pico-8 play session: mixed d-pad (fixed 12-tick cycle), after a click and taps of 🅾, ❎, 🅾+❎, 🅾 in the second before t = 0

[t = 1 s] mixed d-pad (1.2s cycle ×~1): → ← ↑ ↓ + 🅾/❎ taps, ~1s
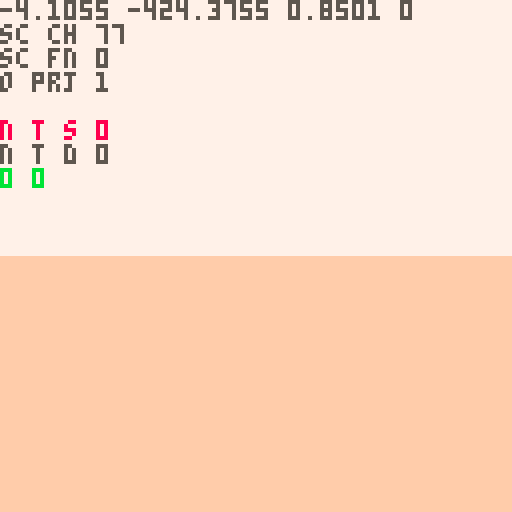
[t = 2 s] mixed d-pad (1.2s cycle ×~1): → ← ↑ ↓ + 🅾/❎ taps, ~2s
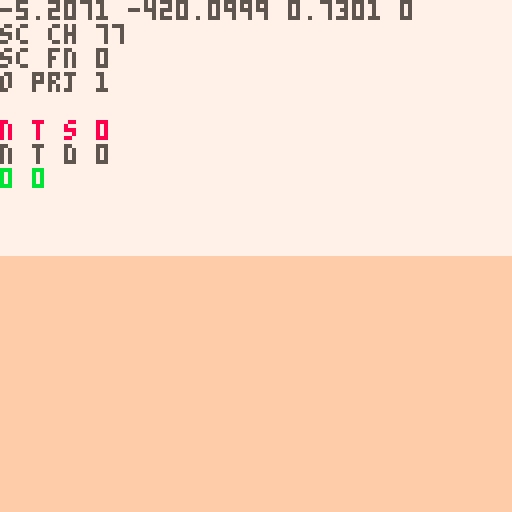
[t = 4 s] mixed d-pad (1.2s cycle ×~3): → ← ↑ ↓ + 🅾/❎ taps, ~4s
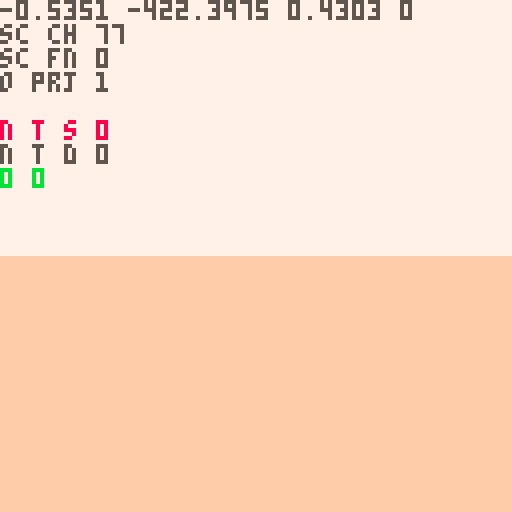
[t = 6 s] mixed d-pad (1.2s cycle ×~5): → ← ↑ ↓ + 🅾/❎ taps, ~6s
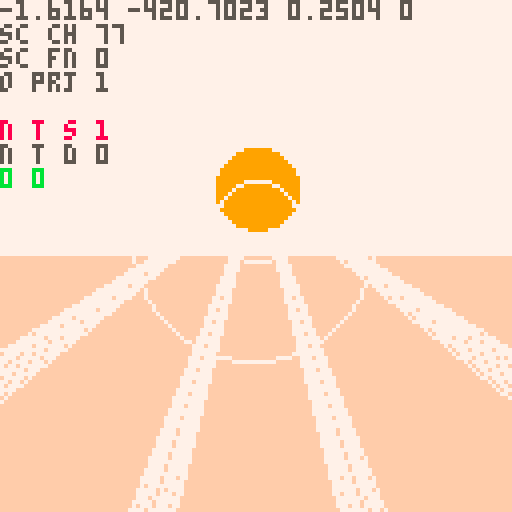
[t = 8 s] mixed d-pad (1.2s cycle ×~6): → ← ↑ ↓ + 🅾/❎ taps, ~8s
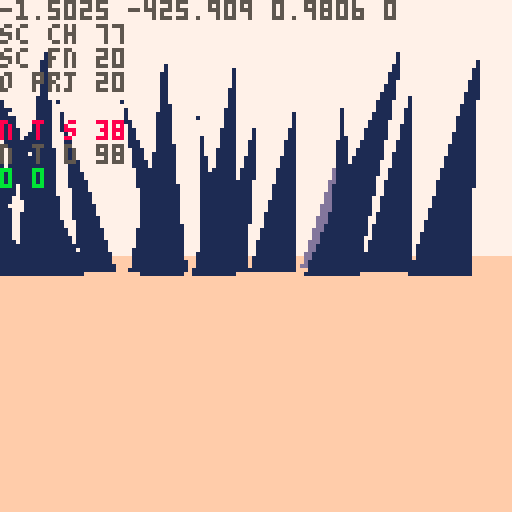

pico-8 cartridge
version 42
__lua__
-- nuclear semiotics

--[[
make update to how rad poison
works:
- player should want to leave
		poison area, they should not
		be able to just tank their
		way through:
		- make rp rise and fall faster
		- 
]]--

ver="0.0.2"

ppx,ppy,ppz=0,-8,-420
pp_pi,pp_ya=0,0
pp_rp=0 --rad poisoning temp
pp_rp2=0 --rad poisoning perm

camx,camy,camz=0,0,0
cam_ya,cam_pi=0,0
cam_d=0
cam_h=0

sunx,suny,sunz=0,0,0

fov=0.11
fov_c=-2.778 //1/tan(fov/2)
zfar=500
znear=-14
lam=zfar/(zfar-znear)

sec_s_a=0.11 //sec search ang
sec_s_n=7 //sec search slices
sec_d={ //sec layer rend dists
	sp=20,
	sh=2,
	sy=5,
	tr=5
}

secr=25
secr2=50

sex,sez=0,0

d_mode=0
mode=0
g_mode="title"
cur_term=nil
t_idx_x=0 	--term idx left/right
t_idx_y=-1 --term idx up/down
t_pr_t=0 --term press time
//t_crt_l={}
//t_crt_t=0

alert=nil

function _init()
	printh("====== init ======")
	
	--[[
	menuitem(1,"map",function()
		d_mode=(d_mode+1)%3
	end)
	]]--
	
	for t in all(hand_tris)do
		add(t,5)
	end
	
	hand=obj(
		hand_tris,
		0,0,0,
		0,0,0,
		0,0,
		nil)
	
	lvl={}
	//srand(2)

	--[[
	lvl={}
	add_me_area(0,6,2)
	add_me_area(-6,0,2)
	add_me_area(6,0,2)
	add_st_area(0,-5)
	//add_cn_area(0,0)
	//add_st_area(0,3)
	--[[
	for k,v in pairs(lvl) do
		loga({k})
		for kk,vv in pairs(v) do
			loga({"  ",kk})
		end
	end
	
	
	//add_me_area(-111,-700,2)
	//add_me_area(0,0,2)
	//add_me_area(0,9,2)
	//add_me_area(0,-400,2)
	
	srand(time())
	
	
	//d_mode=1
	]]--
	init_title()
end

function init_title()
	g_mode="title"
	ppx,ppy,ppz=153.064,-8,53.3433
	pp_ya,pp_pi=0.3198,0.06
	srand(2)
	add_me_area(0,0,1)
end

function init_game()
	ppx,ppy,ppz=0,-8,-420
	pp_pi,pp_ya=0,0
	g_mode="game"
	
	srand(2)
	menuitem(1,"map",function()
		d_mode=(d_mode+1)%3
	end)
	
	lvl={}
	add_me_area(0,0,2)
	
	//add_me_area(0,6,2)
	//add_me_area(-6,0,2)
	//add_me_area(6,0,2)
	//add_st_area(0,-5)
	
	srand(time())
end

function _draw()	
	t_sorted_ll=nil
	n_t_sorted=0
	n_o_proj=0
	
	n_sec_chk=0
	n_sec_fnd=0
	
	if g_mode=="title" then
		draw_pov()
		draw_title()
	else
	
		if d_mode==1 then
			draw_top_down()
			return
		elseif d_mode==2 then
			draw_full_map()
			return
		end
	
		if mode==0 then
			draw_pov()
		elseif mode==1 then
			draw_term1()
		elseif mode==2 then
			draw_term2()
		elseif mode==3 then
			draw_term3()
		end
		draw_log()
	end
	
	draw_sorted()
	proj_sun()
	draw_rad()
	draw_log()
end

function draw_title()
	//cls()
	//camera(0,0)
	print(ver,1,1,1)
end

function draw_pov()
	cls(7)
	camera(0,0)
	
	local gh=64+pp_pi*1024
	gh=mid(0,gh,128)
	rectfill(0,gh,127,gh+127,15)
	
	//n_t_sort=0
	
	proj_spr(
		obj(
			draw_sun,
			sunx,suny,sunz,
			0,0,0,0,0,
			nil
		)
	)
	
	proj_secs()
	//draw_sorted()
	
	if alert then
		print(
			alert,
			64-#alert*2.5,
			80,
			11)
	end
end

function draw_rad()
	for i=1,pp_rp do
		pset(
			rand(0,127),
			rand(0,127),
			2)
	end
	for i=1,pp_rp2 do
		pset(
			rand(0,127),
			rand(0,127),
			0)
	end
end

function draw_log()
	pria({ppx,ppz,pp_ya,pp_pi},0,0,5)
	pria({"sc ch",n_sec_chk},0,6,5)
	pria({"sc fn",n_sec_fnd},0,12,5)
	
	pria({"o prj",n_o_proj},0,18,5)
	pria({"n t s",n_t_sorted},0,30,8)
	pria({"n t d",n_t_sorted_d},0,36,5)
	pria({pp_rp,pp_rp2},0,42,11)

end

function proj_sun()
	local sx,sy=proj(sunx,suny,sunz)
	//printh(sx)
	if sx>=0 and sx<=127 then
		//for p in all({
		//pset(sx-10,sy-10,8)
		local a=0
		while a<1 do
			//local ca,sa=cos(a),sin(a)
			if pget(
							sx+cos(a)*9,
							sy+sin(a)*9
						)==9 then
				//pset(sx+ca*9,sy+sa*9,8)
				for j=-5,5 do
					local aa=a+j*0.002
					line(
						sx+cos(aa)*11,
						sy+sin(aa)*11,
						sx+cos(aa)*150,
						sy+sin(aa)*150,
						7)
				end
			end
			a+=1/10
		end
		
		if pget(sx,sy)==9 then
			local fx=sx-64
			circ(64+fx/16,55,10,7)
			circ(64-fx/2,60,30,7)
		end
	end

end

function proj_secs()	
	//loga({"checking"})
	local chkd={}	
	for n=0,10 do
	for ai=0,sec_s_n-1 do
		local a=sec_s_a*(ai/(sec_s_n-1))-(sec_s_a/2)
		n_sec_chk+=1
			
		local i=round(
			sex+sin(pp_ya+a)*n)
		local j=round(
			sez+cos(pp_ya+a)*n)				
		
		local id=(j>>8)+i
		local sec=get_sec(i,j)
		if chkd[id] then

		elseif sec then
			//loga({"found",i,j,id})
			n_sec_fnd+=1
			//loga({dtb2(i)})
			//loga({dtb2(j)})
			//loga({dtb2(id)})
			chkd[id]=true
				
			for k,v in pairs(sec_d) do
				if n<v then
					for o in all(sec[k]) do
						sx,sy,dz=proj(o.x,o.y,o.z)

						if on_scr_x(sx) then
							proj_obj(o,k=="sp")
						end
					end
				end
			end
		end
			
		if n_t_sorted>72 then
			return
		end
		
	end end
end

function draw_top_down()
	cls(0)
	local zm=10
	local pmx=ppx/zm
	local pmz=ppz/zm
	camera(pmx-64,pmz-64)
		
	for i=0,sec_s_n-1 do
		local a=sec_s_a*(i/(sec_s_n-1))-(sec_s_a/2)
		
		line(
			pmx,pmz,
			pmx+sin(pp_ya-a)*64,
			pmz+cos(pp_ya-a)*64,
			1)
	end
	
	//loga({"checking"})
	local nchk,nfnd=0,0
	local chkd={}
	for ai=0,sec_s_n-1 do
		local a=sec_s_a*(ai/(sec_s_n-1))-(sec_s_a/2)
		for n=0,10 do
			nchk+=1
			
			local i=round(
				sex+sin(pp_ya+a)*n)
			local j=round(
				sez+cos(pp_ya+a)*n)
		
			local id=(j>>8)+i
			local sec=get_sec(i,j)
			if chkd[id] then
				//loga({"checked",i,j,id})
			elseif sec then
				//loga({"found",i,j,id})
				nfnd+=1
				//loga({dtb2(i)})
				//loga({dtb2(j)})
				//loga({dtb2(id)})
				chkd[id]=true
			
				local x=(i*secr2)-secr
				local z=(j*secr2)-secr
			
				rect(
					x/zm,
					z/zm,
					(x+secr2)/zm,
					(z+secr2)/zm,
					n<3 and 13 or 1)
		
				for sp in all(sec.sp)do
					pset(
						sp.x/zm,
						sp.z/zm,
						5)
				end
				--[[
				for sp in all(sec.tr)do
					pset(
						sp.x/zm,
						sp.z/zm,
						11)
				end
				for sp in all(sec.sy)do
					pset(
						sp.x/zm,
						sp.z/zm,
						8)
				end
				]]--
				for r in all(sec.rs)do
					pset(
						r.x/zm,
						r.z/zm,
						14)
					circ(
						r.x/zm,
						r.z/zm,
						r.r/zm,
						11)
				end
			end
		end
	end
	
	//pset(pmx,pmz,8)
	
	pria({ppx,ppz},
		pmx-64,pmz-64,8)
	pria({sex,sez},
		pmx-64,pmz-58,8)
	pria({nchk,nfnd},
		pmx-64,pmz-52,8)
end

function draw_full_map()
	//local w=0
	//local h=0
	local zm=50
	cls()
	camera(-64,-64)
	for a in all(areas)do
		for j=1,a.ws do
		for i=1,a.ws do
			for o in all(a.secs[j][i].sp)do
				pset(o.x/zm,o.z/zm,5)
			end
		end end
	end
	pset(ppx/zm,ppz/zm,7)
end

function _update()
	if g_mode=="title" then
		update_cam()
		if(btn(❎))init_game()
		return
	end


 alert=nil
 if mode==1 then
 	update_term1()
 	return
 elseif mode==2 then
 	update_term2()
 	return
 elseif mode==3 then
 	update_term3()
 	return
 end
 
	//if(btnp(❎))d_mode=(d_mode+1)%3
	--[[
	if btn(🅾️) and btnp(❎) then
		if d_mode==0 then
			d_mode=1
		elseif d_mode==1 then
			d_mode=2
		elseif d_mode==2 then
			d_mode=0
		end
	end
	]]--
	
	
	update_player()
	update_cam()
	
	sunx=ppx-1000
	sunz=ppz
	suny=-100
	
	sex=round((ppx)/secr2)
	sez=round((ppz)/secr2)
end
-->8
-- pov

function proj_spr(s)
	n_o_proj+=1
	local px,py,dz=proj(
		s.x,s.y,s.z)
	if px<0 or px>127 or
				py<0 or py>127 then
		dz=0
	end
	sort_itm({
		draw=s.tris,
		pts={{x=px,y=py}},
		data=s,
		dz=dz
	})
end

--[[
sorting all of the symbol tris
is causing a huge slow down.
it should be possible to project
the symbol tris all at once
]]--

function proj_obj(o,f)
	n_o_proj+=1
	local ts={}
	//local dz_max_all=-1
	//local flat_max=-1
	//loga({#o.tris})
	for t in all(o.tris)do
		local pts={} --projected pts
		local dz_max=-1
		for p in all(t.pts) do
			x,y,z=rot3d(
				p.x,
				p.y,
				p.z,
				0,
				0,
				o.ro)
			x,y,z=rot3d(
				x,y,z,
				o.pi,
				o.ya,
				0)
			
			local px,py,dz=proj(
				x+o.x,y+o.y,z+o.z)
			if(not on_scr_y(py))dz=0 
			dz_max=max(dz_max,dz)
			//loga({dz_max})
			add(pts,{x=px,y=py})
		end
		
		local i=1
		while i<=#ts+1 do
			if i>#ts or
						dz_max>ts[i].dz then
				//loga({dz_max})
				add(ts,{
					pts=pts,
					col=t.c,
					dz=dz_max
				},i)
				i=#ts+2
			end
			i+=1
		end
	end
	
	//printh(#ts)
	
	--[[
	todo:
	change f to be a number of
	faces to render. at farther
	distances render less faces
	]]--

	//f=false
	local imin=1
	if(f)imin=#ts-1
	for i=max(1,imin),#ts do
		//local t=ts[i]
		sort_itm(ts[i])
	end
end

function sort_itm(itm)
	//loga({itm.dz})
	if itm.dz>1 then
		n_t_sorted+=1
	
		//local newn={
		//	tri=tt,
		//	col=col,
		//	dz=dz,
		//	nxt=nil,
		//	prv=nil
		//}
		itm.nxt=nil
		itm.prv=nil
		
		//n_t_sort+=1
		if t_sorted_ll==nil then
			t_sorted_ll=itm
			return
		end
		
		local node=t_sorted_ll
		while node!=nil do
			//i+=1
			if itm.dz>node.dz then
				if node.prv then
					node.prv.nxt=itm
				else
					t_sorted_ll=itm
				end
				itm.prv=node.prv
				itm.nxt=node
				node.prv=itm
				return
			end
			if node.nxt==nil then
				node.nxt=itm
				itm.prv=node
				return
			end
			node=node.nxt
		end
		
		printh("node not added")
		alert="oops"
	end
end

function proj(x,y,z)
	z,y,x=rot3d(
		z-camz,
		y-camy,
		x-camx,
		0,
		-cam_ya,
		-cam_pi)
						
	local dz=z*lam-lam*znear
	local dz0=max(1,dz)	
	
	local px=mid(
		-500,
		(x*fov_c)/dz0,
		500
	)
	local py=mid(
		-500,
		(y*fov_c)/dz0,
		500
	)
			
	px=-64*px+64
	py=-64*py+64

	return px,py,dz//,pxz,pyz
end

--[[
	hack for sprites:
	when creating sprites, we set
	the "tris" field to its 
	render function. when the sort
	function is called, the data
	is shifted, and t[3] is either
	the existing tris, or the 
	render function
]]--

function draw_sorted()
	n_t_sorted_d=0
	local node=t_sorted_ll
	while node!=nil do
		
		if type(node.draw)=="function" then
			//draw_sprite(t)
			node.draw(node)
		else
			n_t_sorted_d+=1
			draw_tri(
				node.pts,
				node.col,
				node.dz
			)
		end
		node=node.nxt
	end
end

--[[
function draw_sorted()
	//sortdz(t_sorted)
	tsa=0
	for t in all(t_sorted)do
		if type(t[1])=="function" then
			//draw_sprite(t)
			t[1](t)
		elseif t[#t-1]=="flat" then
			loga({"xxx",#t})
			for i=1,#t-2 do
				//loga({"here",type(tf)})
				//
				local tf=t[i]
				loga({#tf[1],type(tf[2])})
				draw_tri(tf[1],tf[2][1],nil)
			end
		else
			tsa+=1
			draw_tri(t,t[4][1],t[4][2])
			//print(
			//	t[1],
			//	t[3][1],
			//	t[3][2],
			//	tsa%2==0 and 8 or 11)
		end
	end
end
]]--

function rot2d(x,y,a)
	local rx=x*cos(a)-y*sin(a)
	local ry=x*sin(a)+y*cos(a)
	return rx,ry,pz
end

function rot3d(x,y,z,pi,ya,ro)
	--x axis rotation (pitch) 
	local y1,z1=rot2d(y,z,pi)
	--y axis rotation (yaw) 
	local z2,x1=rot2d(z1,x,ya)
	--z axis rotation (roll) 
	local x2,y2=rot2d(x1,y1,ro)
	
	return x2,y2,z2
end

dz_cols={1,13,15}
function draw_tri(t,c,dz)
	local ddz=min(ceil(dz/250),4)
	pelogen_tri_hvb(
	 t[1].x,t[1].y,
	 t[2].x,t[2].y,
	 t[3].x,t[3].y,
	 ddz==1 and c or dz_cols[ddz-1],
	 ddz)
end

//dz_mm=-30000
function pelogen_tri_old(l,t,c,m,r,b,col,dzz)
	//poke(0x5f34, 0x3)
	color(col)
	fillp(f)
	
	if(t>m) l,t,c,m=c,m,l,t
	if(t>b) l,t,r,b=r,b,l,t
	if(m>b) c,m,r,b=r,b,c,m
	local i,j,k,r=(c-l)/(m-t),(r-l)/(b-t),(r-c)/(b-m),l
	local cc=0
	while t~=b do
		//loga({
		//	ceil(t),
		//	min(flr(m),128),
		//	j,i
		//})
		for t=ceil(t),min(flr(m),128),dzz do
			rectfill(l,t,r,t)
			r+=j
			l+=i
		end
		l,t,m,i=c,m,b,k
	end
end

function pelogen_tri_hvb(l,t,c,m,r,b,col,ddz)
	color(col)
	local a=rectfill
	::_w_::
	if(t>m)l,t,c,m=c,m,l,t
	if(m>b)c,m,r,b=r,b,c,m
	if(t>m)l,t,c,m=c,m,l,t

	local q,p=l,c
	if (q<c) q=c
	if (q<r) q=r
	if (p>l) p=l
	if (p>r) p=r
	if b-t>q-p then
		l,t,c,m,r,b,col=t,l,m,c,b,r
		goto _w_
	end

	local e,j,i=l,(r-l)/(b-t)
	while m do
		i=(c-l)/(m-t)
		local f=m\1-1
		f=f>127 and 127 or f
		if(t<0)t,l,e=0,l-i*t,b and e-j*t or e
		if col then
			for t=t\1,f do
				a(l,t,e,t)
				l=i+l
				e=j+e
			end
		else
			for t=t\1,f,1 do
				a(t,l,t,e)
				l=i+l
				e=j+e
			end
		end
		l,t,m,c,b=c,m,b,r
	end
	--[[
	if i<8 and i>-8 then
		if col then
			pset(r,t)
		else
			pset(t,r)
		end
	end
	]]--
end
-->8
-- terminals

function draw_term1()
	cls(1)
	camera(0,0)
	//spr(41,60,60,2,2)
	srand(cur_term.seed)
	//fillp(0b0011001111001100)
	  //fillp(0b1111000000000000)
	rectfill(10,10,117,50,0)
	//fillp()
	
	for j=0,4 do
	for i=0,1 do
		s=rand(0,3)
		spr(
			86+s,
			2+i*116,
			13+j*8,
			1,1,
			i==1)
	end
	end
	
	for j=0,1 do
	for i=0,1 do
		s=rand(0,3)
		spr(
			66+s,
			5+110*i,
			5+43*j,
			1,1,
			i==1,j==1)
		s=rand(0,3)
		spr(70+s,5+111*i,5+44*j)
	end end
	
	for j=0,1 do
	for i=0,12 do
		s=rand(0,3)
		spr(
			82+s,
			13+i*8,
			5+43*j,
			1,1,
			false,j==1)
	end end
	
	local s //idk if this is really necessary, but it makes me feel better
	for i=-1,1 do
		for j=0,1 do	
			for ii=0,1 do
				--top corners
				s=rand(0,3)
				spr(66+s,
					52+34*i+16*ii,
					60+23*j,
					1,1,
					ii==1)
				
				--top screws
				s=rand(0,3)
				spr(70+s,
					52+34*i+17*ii,
					60+23*j)
			end
		
			--top button metal
			s=rand(0,3)
			spr(82+s,
				60+34*i,
				60+23*j)
		
			--side button metal
			rectfill(
				52+34*i,68+22*j,
				75+34*i,70+23*j,
				5)
			
			local off=0
			if i==t_idx_x and
						(
							(j==0 and t_idx_y==-1) or
							(j==1 and t_idx_y==1)
						)then
				off=(1-abs(t_pr_t-5)/5)*2
			end
			
			--button
			spr(
				64+32*j,
				56+34*i,
				60+23*j+off,
				2,2)
			
			for ii=0,1 do
				--bottom corner
				s=rand(0,3)
				spr(66+s,
					52+34*i+16*ii,
					71+23*j,
					1,1,
					ii==1,
					true)
				--bottom screws
				s=rand(0,3)
				spr(70+s,
					52+34*i+17*ii,
					72+23*j)
			end
			
			--bottom metal
			s=rand(0,3)
			spr(82+s,
				60+34*i,
				71+23*j,
				1,1,
				false,true)
		end
		
		local s=cur_term.inpt[i+2]
		local o=symb(10*i,-10,40,s,3)
		proj_obj(
			o,
			false
		)
	end
	
	for i=0,2 do
		s=rand(0,3)
		spr(86+s,5,67+i*8)
		s=rand(0,3)
		spr(86+s,4,67+i*8,1,1,true)
	end
	
	local actv=true
	for i=1,#cur_term.inpt do
		local inpt=cur_term.inpt[i]
		local ansr=cur_term.ansrs[i]
		if(inpt!=ansr)actv=false
	end
	spr(100,4,62,2,1)
	spr(70,5,62)
	spr(
		not actv and t_crt_t<15 and 114 or 115,
		5,70)
	spr(
		actv and t_crt_t<15 and 98 or 99,
		5,81)
	spr(100,4,88,2,1,false,true)
	spr(70,5,89)
	
	
	proj_obj(hand,false)
	
	//draw_sorted()
	
	--scan lines
	for l in all(t_crt_l)do
		//line(10,l.y+10,117,l.y+10,6)
		for i=10,117 do
		for j=-1,1do
			local c=pget(i,l.y+10+j)
			if c!=0 then
				pset(i-2,l.y+10+j,c)
			end
		end end
	end
	srand(time())
end

function draw_term2()
	cls(1)
	camera(0,0)
	//spr(41,60,60,2,2)
	srand(cur_term.seed)
	
	circ(64,64,5,7)
	
	spr(99,64,5)
	spr(114,72,5)
	line(64,15,64,57,5)
	
	
	srand(time())
end

function draw_term3()
	cls(1)
	camera(0,0)
	//spr(41,60,60,2,2)
	srand(cur_term.seed)
	
	for i=0,3 do
		spr(101,5,20+i*10)
		rect(
			5,20+i*10,12,28+i*10,7)
		spr(101,5,20+i*10)
	end
	
	--[[
	these represent tries.
	if the player guesses
	incorrect, a light goes out.
	if all go out game over.
	]]--
	spr(98,120,20)
	for i=1,2 do
		spr(101,120,20+i*10)
		spr(114,120,20+(i+2)*10)
	end
	
	
	srand(time())
end
-->8
-- player

function update_cam()
	if mode!=0 then
		return
	end
	cam_ya=-pp_ya
	cam_pi=pp_pi
	
	dcy,dcz=rot2d(
		cam_h,cam_d,-cam_pi)
	dcz,dcx=rot2d(
		dcz,0,-cam_ya)
	
	camz=ppz+dcz
	camx=ppx+dcx
	camy=ppy+dcy
end

function update_player()
	if(btn(➡️))pp_ya-=0.01
	if(btn(⬅️))pp_ya+=0.01
	pp_ya=pp_ya%1
	
	local ppv=0
	if btn(🅾️) then
		if btn(⬇️) then
			pp_pi=max(-0.20,pp_pi-0.01)
		elseif btn(⬆️) then
			pp_pi=min(0.20,pp_pi+0.01)
		end
	else
		pp_pi=0
		if(btn(⬇️))ppv=1
		if(btn(⬆️))ppv=-1
	end
	
	dx,dy,dz=rot3d(
		0,0,ppv,
		pp_pi,
		pp_ya,
		0)
	
	dx*=2
	dz*=2
	
	local touch_r=false
	local po={x=ppx,z=ppz,w=8,d=8}
	local can_x,can_z=true,true
	
	//for a in all(areas)do
	//local asx=flr(a.x/secsz)
	//local asz=flr(a.z/secsz)
//	local povx=sex-asx
	//local povz=sez-asz
		
	//local jmin=max(0,povz-2)
	//local jmax=min(max(0,povz+2),a.ws)
	//local imin=max(0,povx-2)
	//local imax=min(max(0,povx+2),a.ws)
	
	for j=sez-1,sez+1 do
	for i=sex-1,sex+1 do
		local sec=get_sec(i,j)
		if sec==nil then
			goto update_continue
		end
		
		-- check spike collision
		for o in all(sec.sp)do
			if(col_bb(po,o,-dx,0))can_x=false
			if(col_bb(po,o,0,-dz))can_z=false
		end
		
		-- check radiation
		for r in all(sec.rs)do
			local d=dist(ppx,ppz,r.x,r.z)
			if d<=r.r then
				touch_r=true
				pp_rp+=((r.r-d)/r.r)*2
			end
		end
		
		-- check term
		for t in all(sec.tr)do
			local d=dist(ppx,ppz,t.x,t.z)
			if d<15 do
				alert="❎ interact"
				if btnp(❎) then
					cur_term=t
					mode=cur_term.mode
					init_term()
				end
			end
		end
		
		::update_continue::
	end end
	//end end end
	
	if touch_r and pp_rp>=100 then
		pp_rp=100
		pp_rp2+=0.2
	elseif not touch_r then
		pp_rp=max(0,pp_rp-0.5)
	end
	
	if(can_x)ppx-=dx
	if(can_z)ppz-=dz
	//ppy-=dy
end

function init_term()
	t_crt_t=0
	t_crt_l={}
	
	cam_ya=0
	cam_pi=0
	
	//dcy,dcz=rot2d(
	//	cam_h,cam_d,-cam_pi)
	//dcz,dcx=rot2d(
	//	dcz,0,-cam_ya)
	
	camz=0
	camx=0
	camy=0
	
	hand.ro=0.1
	hand.ya=0.05
	hand.pi=0.05
end

function update_term1()
	--[[
	cam_ya=0
	cam_pi=0
	
	//dcy,dcz=rot2d(
	//	cam_h,cam_d,-cam_pi)
	//dcz,dcx=rot2d(
	//	dcz,0,-cam_ya)
	
	camz=0
	camx=0
	camy=0
	
	hand.ro=0.1
	hand.ya=0.05
	hand.pi=0.05
	]]--
	
	if(btnp(🅾️))mode=0
	if btnp(⬅️) then
		t_idx_x=max(-1,t_idx_x-1)	
	elseif btnp(➡️) then
		t_idx_x=min(1,t_idx_x+1)
	end
	
	if btnp(⬆️) then
		t_idx_y=-1
	elseif btnp(⬇️) then
		t_idx_y=1
	end
	
	if btnp(❎) then
		t_pr_t=10
		local val=cur_term.inpt[t_idx_x+2]
		val=mid(
			1,
			9,
			val+t_idx_y)
		cur_term.inpt[t_idx_x+2]=val
	end
	
	if t_pr_t>0 then
		t_pr_t-=1
	end
	
	hand.x=2.7*t_idx_x+4.2
	local off=1-abs(t_pr_t-5)/5
	hand.y=t_idx_y+3+0.5*off
	
	--scan lines
	if t_crt_t==0 then
		if rnd()>0.2 then
			local s=rnd(0.3)+0.5
			add(t_crt_l,{y=0,s=s})
		end
		t_crt_t=30
	else
		t_crt_t-=1
	end
	
	for l in all(t_crt_l)do
		l.y+=l.s
		if l.y>35 then
			del(t_crt_l,l)
		end
	end
end

function update_term2()
	if(btnp(🅾️))mode=0
end

function update_term3()
	if(btnp(🅾️))mode=0
end
-->8
-- helpers

function obj(tris,x,y,z,ya,pi,ro,w,d,up)
	//if type
	local tt=nil
	if type(tris)=="function" then
		tt=tris
	else
		tt=read_tris(tris)
	end
	
	local o={
		tris=tt,
		x=x,y=y,z=z,
		ya=ya,pi=pi,ro=ro,
		w=w,d=d, --width/depth
		scrx=-1,scry=-1,
		update=up
	}
	return o
end

function read_tris(tr)
	local out={}
	for t in all(tr)do //evry tri
		//local tt={pts={},c=t[4]}
		local pts={}
		for pi=1,3 do //evry pt
			//local pt={}
			local sp=split(t[pi],",")
				//pt.x=sp[1]
				//pt.y=sp[2]
				//pt.z=sp[3]
			//loga({sp[1]})
			add(pts,{
				x=sp[1],
				y=sp[2],
				z=sp[3]
			})
		end
		add(out,{
			pts=pts,
			c=t[4]
		})
	end
	
	return out
end

function get_sec(i,j)
	if lvl[j] and lvl[j][i] then
		return lvl[j][i]
	end
	
	return nil
end

function rand(bot,top)
	return flr(rnd((top+1)-bot))+bot
end

function round(n)
	if n-flr(n)>=0.5 then
		return flr(n)+1
	end
	return flr(n)
end

function col_bb(a,b,aox,aoz)
	local ax=(a.x+aox)-a.w/2
	local az=(a.z+aoz)-a.d/2
	local bx=(b.x)-b.w/2
	local bz=(b.z)-b.d/2
	
	return ax<=bx+b.w and
								ax+a.w>=bx and 
								az<=bz+b.d and
								az+a.d>=bz
end

function on_scr_x(x)
	return x>-20 and 
								x<148 
end

function on_scr_y(y)
	return y>-50 and 
								y<178
end

function on_scr(x,y)
	return on_scr_x(x) and 
								on_scr_y(y)
end

function dist(x1,y1,x2,y2)
 local a0,b0=abs(x1-x2),abs(y1-y2)
 return max(a0,b0)*0.9609+min(a0,b0)*0.3984
end

function p_to_s(x,y,z)
	return ""..x..","..y..","..z
end

--debug functions
--todo remove
function a_to_s(arr)
	local s=tostr(arr[1])
	for i=2,#arr do
		s=s.." "..tostr(arr[i])
	end
	return s
end

function loga(arr)
	printh(a_to_s(arr))
end

function pria(arr,x,y,c)
	print(a_to_s(arr),x,y,c)
end

function dtb2(num)
	local n1=num
	local n2=num
 local bin=""
	
	n2<<=1
	for i=1,16 do
  bin=n2 %2\1 ..bin
  n2<<=1
  if i%4==0 and i<32 then
   bin=" "..bin
  end
	end
	
	for i=1,16 do
  bin=n1 %2\1 ..bin
  n1>>>=1
  if i%4==0 and i<32 then
   bin=" "..bin
  end
	end
 
 return bin
end
-->8
-- models

hand_tris={
	{ --arm 1
		"-1.5,2.5,0",
		"-1.5,8,0",
		"1.5,2.5,0"
	},
	{ --arm 2
		"1.5,2.5,0",
		"-1.5,8,0",
		"1.5,8,0"
	},
	{ --palm 1
		"-2,0,0",
		"2,0,0",
		"-1.5,2.5,0"
	},
	{ --palm 2
		"2,0,0",
		"1.5,2.5,0",
		"-1.5,2.5,0"
	},
	{ --thumb 1
		"-1.5,2.5,0",
		"-1.5,1,0",
		"-2.5,-1,0"
	},
	{ --thumb 2
		"-1.5,2.5,0",
		"-2.5,-1,0",
		"-2.8,0.5,0"
	},
	{ --index 1
		"-2,0,0",
		"-2.2,-2,0",
		"-1.2,-2,0"
	},
	{ --index 2
		"-2,0,0",
		"-1.2,-2,0",
		"-1.2,0,0"
	},
	{ --index 3
		"-2.2,-2,0",
		"-1.2,-2,0",
		"-1.7,-4.5,1"
	},
	{ --middle 1
		"-1,0,0",
		"-1,-2,0",
		"0,-2,0"
	},
	{ --middle 2
		"-1,0,0",
		"0,-2,0",
		"0,0,0"
	},
	{ --ring 1
		"0,0,0",
		"0.2,-1.8,0",
		"1,-1.8,0"
	},
	{ --ring 2
		"0,0,0",
		"1,-1.8,0",
		"1,0,0"
	},
	{ --pinky 1
		"1,0,0",
		"1.2,-1.6,0",
		"2,-1.6,0"
	},
	{ --pinky 2
		"1,0,0",
		"2,-1.6,0",
		"2,0,0"
	}
}

function spike(x,z,s_num,dr)
	rx,rz=rand(-40,40),rand(-40,40)
	
	local s=nil
	if s_num>-1 then
		if(dr==nil)dr=rand(1,4)
		local sya=0
		if(dr==1)rx,rz,sya=-10,0,-0.25
		if(dr==2)rx,rz,sya=10,0,0.25
		if(dr==3)rx,rz=0,-10
		if(dr==4)rx,rz,sya=0,10,0.5
		
		local sxo,szo=0,0
		if dr<3 then
			sxo=2*sgn(rx)
		else
			szo=2*sgn(rz)
		end
		
		s=symb(
			x+rx+sxo,-30,z+rz+szo,s_num,9)
		s.ya=sya
	end
	
	-- before
	-- 5015
	-- after
	-- ??
	
	local sp_tris={
		{ -- west face
			"-10,0,-10",
			"-10,0,10",
			p_to_s(rx-0.1,-100,rz),
			1
		},
		{ -- east face
			"10,0,10",
			"10,0,-10",
			p_to_s(rx+0.1,-100,rz),
			0
		},
		{ -- north face
			"10,0,-10",
			"-10,0,-10",
			p_to_s(rx,-100,rz-0.1),
			0
		},
		{ --south face
			"-10,0,10",
			"10,0,10",
			p_to_s(rx,-100,rz+0.1),
			1
		}
	}
	local sh_tris={
		{
			"-50,0,-10",
			"-50,0,10",
			"50,0,0",
			5
		}
	}
	
	local o_sp=obj(
		sp_tris,
		x,0,z,
		0,0,0,
		20,20,
		nil
	)
	local o_sh=obj(
		sh_tris,
		x+60,0,z,
		0,0,0,
		0,0,
		nil
	)
	return o_sp,o_sh,s
end

function term(x,z)
	local t_tris={
		{--scr 1
			"-2,-4,-5",
			"2,-4,-5",
			"2,-8,-5",
			2
		},
		{--scr 2
			"-2,-4,-5",
			"-2,-8,-5",
			"2,-8,-5",
			2
		},
		{--front 1
			"-4,0,-4",
			"4,0,-4",
			"4,-10,-4",
			1
		},
		{--front 2
			"-4,0,-4",
			"-4,-10,-4",
			"4,-10,-4",
			1
		},
		{--back 1
			"-4,0,4",
			"4,0,4",
			"4,-10,4",
			13
		},
		{--back 2
			"-4,0,4",
			"-4,-10,4",
			"4,-10,4",
			13
		},
		{--left 1
			"-4,0,-4",
			"-4,0,4",
			"-4,-10,-4",
			13
		},
		{--left 2
			"-4,0,4",
			"-4,-10,4",
			"-4,-10,-4",
			13
		},
		{--right 1
			"4,0,-4",
			"4,0,4",
			"4,-10,-4",
			1
		},
		{--right 2
			"4,0,4",
			"4,-10,4",
			"4,-10,-4",
			1
		},
	}
	local sh_tri={
		{
			"-10,0,-4",
			"-10,0,4",
			"10,0,0",
			5
		}
	}
	local o_sh=obj(
		sh_tri,
		x+14,0,z,
		0,0,0,
		0,0,
		nilx
	)
	local o_term=obj(
		t_tris,
		x,0,z,
		0,0,0,
		5,5,
		nil
	)
	o_term.seed=rand(1,30000)
	return o_term,o_sh
end

function draw_sun(s)
	circfill(
		s.pts[1].x,
		s.pts[1].y,
		10,
		9
	)
end

function symb(x,y,z,n,col)
	local tris={}
	for c=1,min(n,4) do
		add(
			tris,
			symb_tri(
				-0.25*c+0.25,
				false,
				col
			)
		)
	end
	
	if n>4 then
	for c=1,4 do
		add(
			tris,
			symb_tri(
				-0.25*c+0.125,
				n>=c+5,
				col
			)
		)
	end end
	
	local o=obj(
		tris,
		x,y,z,
		0,0,0,
		0,0,
		nil
	)
	return o
end

function symb_tri(a,l,col)
	local dat={
		{-1,-4},
		{1,-4},
		{0,l and 0 or -2},
		//{col,nil}
	}
	local tri={}
	for i=1,3 do
		local x,y=rot2d(
			dat[i][1],dat[i][2],a
		)
		//tri[i][1]=x
		//tri[i][2]=y
		add(tri,""..x..","..y..",0")
	end
	add(tri,col)
	return tri
end

function add_st_area(ci,cj)
	local secs={}
	secs[0]={}
	secs[0][0]={
		sp={},sh={},rs={},sy={},tr={}
	}
	local ansrs={
		rand(1,9),
		rand(1,9),
		rand(1,9),
	}
	local sps={
		{-30,0,ansrs[1],3},
		{0,20,ansrs[2],3},
		{30,0,ansrs[3],3},
		//{60,0,4,3},
	}
	
	local sec={
		sp={},sh={},rs={},sy={},tr={}
	}
	local x=ci*secr2
	local z=cj*secr2
	for pt in all(sps)do
		local rx=pt[1]+x
		local rz=pt[2]+z
		//local symb_n=pt[3]
		local sp,sh,sy=spike(
			rx,rz,pt[3],pt[4])
		add(sec.sp,sp)
		add(sec.sh,sh)
		add(sec.sy,sy)
	end
	local term,t_sh=term(x,z)
	term.ansrs=ansrs
	term.inpt={3,3,3}
	term.mode=1
	add(sec.tr,term)
	add(sec.sh,t_sh)
	
	lvl[cj]={}
	lvl[cj][ci]=sec
end

function add_cn_area(ci,cj)
	local x=ci*secr2
	local z=cj*secr2
	
	local sec={
		sp={},sh={},rs={},sy={},tr={}
	}
	local term2,t_sh2=term(x-20,z)
	term2.mode=2
	add(sec.tr,term2)
	add(sec.sh,t_sh2)
	
	local term3,t_sh3=term(x,z)
	term3.mode=3
	add(sec.tr,term3)
	add(sec.sh,t_sh3)

	lvl[cj]={}
	lvl[cj][ci]=sec
end

function add_me_area(ci,cj,r)
	local imin,imax=ci-r,ci+r
	local jmin,jmax=cj-r,cj+r
	
	local symbs={}
	for k=1,3 do
		ri,rj=free_sec(
			symbs,
			imin,imax,
			jmin,jmax
		)
		symbs[k]={
			i=ri,
			j=rj,
			n=rand(1,9)
		}
				
		loga({
			"symb",
			symbs[k].i,
			symbs[k].j,
			symbs[k].n,
		})
	end
	
	ti,tj=free_sec(
		symbs,
		imin,imax,
		jmin,jmax
	)
	loga({"term",ti,tj})
	
	for j=jmin,jmax do
		//lvl[j]={}
		for i=imin,imax do
			local sec={
				sp={},sh={},rs={},sy={},tr={}
			}
			
			local symb_n=-1
			for sm in all(symbs)do
				if j==sm.j and i==sm.i then
					symb_n=sm.n
				end
			end
		
			local sx=i*secr2
			local sy=j*secr2
			local rx=rand(-secr,secr)+sx
			local rz=rand(-secr,secr)+sy
			
			if j==tj and i==ti then
				local term,t_sh=term(rx,rz)
				term.ansrs={}
				term.inpt={3,3,3}
				term.mode=1
				for s in all(symbs)do
					add(term.ansrs,s.n)
				end
				add(sec.tr,term)
				add(sec.sh,t_sh)
			else
				local sp,sh,sy=spike(rx,rz,symb_n)
				add(sec.sp,sp)
				add(sec.sh,sh)
				add(sec.sy,sy)
			end
			
			--add radiation
			//local nrs=rand(1,3)
			//for k=1,nrs do
			//temp removed for test
			--[[
				add(secs[j][i].rs,
					{
						x=rand(0,secsz)+i*secsz,
						z=rand(0,secsz)+j*secsz,
						r=rand(20,30)
					})
				]]--
			//end
			if true then
				add(sec.rs,{
					x=rx,z=rz,
					r=rand(20,30)
				})
			end
			
			if(lvl[j]==nil)lvl[j]={}
			lvl[j][i]=sec
			loga({"adding",i,j})
		end
	end
end

function free_sec(arr,imin,imax,jmin,jmax)
	local f=true
	while f do
	local ri=rand(imin,imax)
	local rj=rand(jmin,jmax)
		f=false
		for o in all(arr) do
			if o.i==ri and o.j==rj then
				f=true
			end
		end
		
		if not f then
			return ri,rj
		end
	end
end
__gfx__
00000000009999000000000000000000000000000000005555500000000000555550000000000000000000000000000000000000000000000000000000000000
00000000090000900000000000000000000000000000555555550000000055555555000000009000000900000000000000000000000000000000900000090000
00700700900990090000000000000000000000000005555555555000000555555555500000099000000990000000000000000000000000000009900000099000
00077000909009090000000000000000000000000055555555555000005555555555500000999900009999000000000000000000000000000099990000999900
00077000909009090000000000000000000000000055550000000600005555000000060009999900009999900000006600000000000000000999990000999990
00700700900990900000000000000000000000000055500000000600005550000000060009999900009999900000000000000000000000000999990000999990
00000000090000000000000000000000000000000055000000000600005500000000060099999009900999990000000000000000000000009999900990099999
00000000009999900000000000000000000000000055066606660600005500600060060000000099990000000000000000000000000000000000009999000000
00000000000000000666666000000000000000000050006000600600005006660666060000000099990000000000000044444444444444440000009999000000
00000000000000006000000600000000000000000060000060000600006000006000060000000009900000000000000040000000000000040000000990000000
00000000000000006066066600000000000000000006600060006600000600000000060000000000000000000000000040009000000900040000000000000000
00000000000000006007007600000000000000000006060000060600000600066600060000000099990000000000000040099900009990040000009999000000
00000000000000006000000600000000000000000006006666600600000600600060060000000999999000000000000040099990099990040000099999900000
00000000000000000607777600000000000000000000600000006000000060666660600000009999999900000000000040099909909990040000999999990000
00000000000000000600000600000000000000000000600000006000000060000000600000009999999900000000000040000009900000040000999999990000
00000000000000000066666000000000000000000000066666660000000006666666000000000099990000000000000040000000000000040000009999000000
00010000000700000007000000070000000700000007000000070000000700000007000000070000000700000000000040000009900000040000000000000000
01010100000000000000000000000000000000000700070007070700070707000707070007070700070007000000000040000099990000040000000000000000
00111000000700000007000000070000000700000007000000077000000770000007700000777000000000000000000040000099990000040000000000000000
11111110007770000077707000777070707770707077707077777770777777707777777077777770700000700000000040000000000000040000000000000000
00111000000700000007000000070000000700000007000000070000000770000077700000777000000000000000000044444444444444440000000000000000
01010100000000000000000000000000000000000700070007070700070707000707070007070700070007000000000000000000000000000000000000000000
00010000000000000000000000070000000700000007000000070000000700000007000000070000000700000000000000000000000000000000000000000000
00000000000000000000000000000000000000000000000000000000000000000000000000000000000000000000000000000000000000000000000000000000
00000000000700000007000000070000000700000007000000070000000700000007000000070000000000000000770777700000000000000000700000000000
00000000000000000000000000000000000000000700070000000700000007000000070007000700000000000000007000070000000000000000070000000000
00070000007070000070700000707000007070000070700000707000007070000070700000707000000000000000070700007000000000000007007000000000
00707000000000000000007000000070700000707000007070000070700000707000007070000070000000000000070700007000000000000077007000000000
00070000007070000070700000707000007070000070700000707000007070000070700000707000000000007000070700000000000700007000007000000000
00000000000000000000000000000000000000000700070000000000000007000700070007000700000000007000070700007000000700000700070000000000
00000000000000000000000000070000000700000007000000070000000700000007000000070000000000000700007000000700007000000077700000000000
00000000000000000000000000000000000000000000000000000000000000000000000000000000000000000077770770000077770000000000000000000000
00000000000000000055555500500555004555550055151500000000000000000000000000000000000000000000000000000000000000000000000000000000
0002222222222000055555550550555504555555055555550066d0000066d0000066d000004440000066d0000000000000000002200000000000000000000000
0022222222222200555555555555555555555555155555510661dd0006161d0006614d00041114000661dd000000000000000022220000000000000000000000
02222222222222205555555555555555455555554555555406111d000661dd0006141d000111110006111d000000000000555222222555000000000000000000
0222222ee2222220555555555555555545555454455555450661dd00061d1d0006414d000111110006611d000000000005552222222255500000000000000000
022222e22e2222205555555055555550555554405555555000ddd00000ddd00000dd40000011100000ddd0000000000055522222222225550000000000000000
02222e2222e222205555550005555500555544005555550000000000000000000000000000000000000000000000000055222222222222550000000000000000
0222e222222e22205555500050555000555440005545400000000000000000000000000000000000000000000000000052222222222222250000000000000000
0222eeeeeeee2220555555555055500555555555500050050005555500055555000555540005555500000000000000005dddddddddddddd50000000000000000
0222222222222220555555555555550555555555500555550005555500005555000555440005554400000000000000005dddddddddddddd50000000000000000
0d222222222222105555555555555555554554555555545500055555000505550005555500055514000000000000000005555555555555500000000000000000
0dd22222222221105555555555555555555454555555555400055555000555550005555500055551000000000000000000000000000000000000000000000000
00ddddd1d11d11005555555555555555454454445545545400055555000055550005544500055455000000000000000000000000000000000000000000000000
000dddd1d11d10000000000000000000000000000000000000055555000555550005555400055554000000000000000000000000000000000000000000000000
00000000000000000000000000000000000000000000000000055555000555550005555500055544000000000000000000000000000000000000000000000000
00000000000000000000000000000000000000000000000000055555000005550005554400055555000000000000000000000000000000000000000000000000
000000000000000000ddd00000ddd0000055555000ddd00000ddd000000000000000000000000000000000000000000002222222222222200000000000000000
00022222222220000dbbbd000d333d00055555550dcccd000d666d0000000000000000000000000000000000000000000d222222222222d00000000000000000
0022222222222200dbbbbbd0d33333d055555555dcccccd0d66666d000000000000000000000000000000000000000005dd2222222222dd50000000000000000
0222222222222220dbbb7bd0d33353d055555555dccc7cd0d66656d000000000000000000000000000000000000000005ddd22222222ddd50000000000000000
0222eeeeeeee2220dbb77bd0d33553d055555555dcc77cd0d66556d0000000000000000000000000000000000000000055ddd222222ddd550000000000000000
0222e222222e22200dbbbd000d333d00000000000dcccd000d666d000000000000000000000000000000000000000000555ddd2222ddd5550000000000000000
02222e2222e2222000ddd00000ddd0000000000000ddd00000ddd00000000000000000000000000000000000000000005555ddd22ddd55550000000000000000
022222e22e2222200000000000000000000000000000000000000000000000000000000000000000000000000000000055555dddddd555550000000000000000
0222222ee222222000ddd00000ddd0000000000000000000000000000000000000000000000000000000000000000000555555dddd5555550000000000000000
02222222222222200d888d000d222d0000000000000000000000000000000000000000000000000000000000000000000555555dd55555500000000000000000
0d22222222222210d88888d0d22222d0000000000000000000000000000000000000000000000000000000000000000000555555555555000000000000000000
0dd2222222222110d88878d0d22252d0000000000000000000000000000000000000000000000000000000000000000000000000000000000000000000000000
00ddddd1d11d1100d88778d0d22552d0000000000000000000000000000000000000000000000000000000000000000000000000000000000000000000000000
000dddd1d11d10000d888d000d222d00000000000000000000000000000000000000000000000000000000000000000000000000000000000000000000000000
000000000000000000ddd00000ddd000000000000000000000000000000000000000000000000000000000000000000000000000000000000000000000000000
